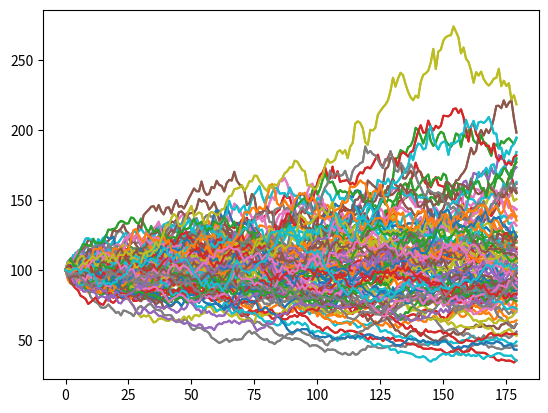

Write the Python code that produced this figure.
# -*- dcoding: utf-8 -*-
"""
Created on Sat Feb  1 10:42:20 2020

@author: cursobcrp
"""
import matplotlib.pyplot as plt
import numpy as np
import pandas as pd

## Asian Option

# Put Option
s = 100
n = 180
m = 100
T = 0.5
r = 0.02
sigma = 0.5
K = 100
dt = T/n
S = np.zeros((n, m))
S[0]= s
np.random.seed(123)
z = np.random.randn(n, m)
for i in range(n-1):
    S[i + 1] = S[i]*np.exp((r - 0.5*sigma**2)*dt + sigma*np.sqrt(dt)*z[i])
plt.plot(S)
A = np.mean(S, axis=0)
payoff = np.maximum(K - A, 0)
payoff
price = np.mean(np.exp(-r*T)*payoff)
price
se= np.sqrt(np.var(np.exp(-r*T)*payoff, ddof=1)/m)
se
print('price:{:.4f}, se:{:.4f}'.format(price, se))


# Call Option
s = 100
n = 180
m = 100
T = 0.5
r = 0.02
sigma = 0.5
K = 100
dt = T/n
S = np.zeros((n, m))
S[0]= s
np.random.seed(123)
z = np.random.randn(n, m)
for i in range(n-1):
    S[i + 1] = S[i]*np.exp((r - 0.5*sigma**2)*dt + sigma*np.sqrt(dt)*z[i])
plt.plot(S)
A = np.mean(S, axis=0)
payoff = np.maximum(A - K, 0)
payoff
price = np.mean(np.exp(-r*T)*payoff)
price
se= np.sqrt(np.var(np.exp(-r*T)*payoff, ddof=1)/m)
se
print('price:{:.4f}, se:{:.4f}'.format(price, se))

